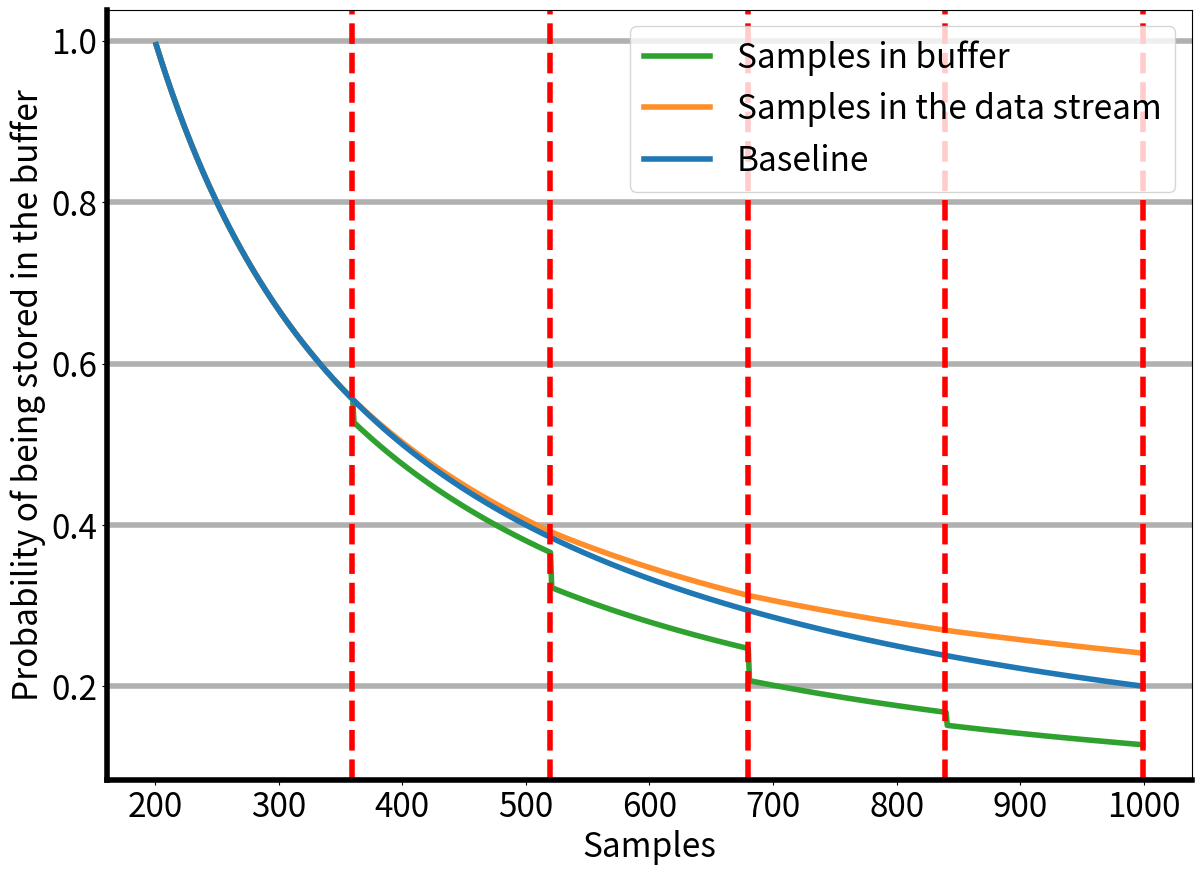

The matplotlib source for this figure: (Note: this script raises an exception after producing the figure.)
import math
import numpy as np
import matplotlib.pyplot as plt
r=1
k=200
x = np.arange(201, 1000, 1)
ref = np.ones((len(x)))
ref2 = np.ones((len(x)))
nn = 2
alp_list = [0/nn,0.1/nn,0.35/nn,0.7/nn,0.9/nn]
# alp_list = [0.5,0.5,0.5,0.5,0.5]
can_list = [len(x)/5,len(x)*2/5,len(x)*3/5,len(x)*4/5,len(x)*5/5]
for j in range(0,len(x)):
    for i,kkk in enumerate(can_list):
        if j<kkk:
            ref2[j] = alp_list[i]
            break
        else:
            continue
for i in x :
    for n in range(k+1,i+1):
        ref[i-k-1] *= (n*np.exp(ref2[n-k-1])-1)/n/np.exp(ref2[n-k-1])

y = k / x * np.exp(-ref2)
# z=np.exp(-ref2*(x-k))*ref
stand = k/x
# 创建figure对象
plt.figure(figsize=(14,10))

# 设定为用1个图表表示
ax = plt.subplot(1, 1, 1)

#设定各方程式的线性和标记，标签，plot
##线形图
line_width = 4  # 线的宽度为2像素
plt.plot(x, y, marker='o', markersize=1, label='Samples in buffer',color='#2FA12F', linewidth=line_width )
plt.plot(x, ref, marker='o', markersize=1, label='Samples in the data stream',color='#FF8E2A', linewidth=line_width)
plt.plot(x, stand, marker='o', markersize=1, label='Baseline',color='#1F77B4', linewidth=line_width)
# 画虚线
line_color = 'red'  # 线的颜色为红色
xx = [x+200 for x in can_list]  # 竖线的x坐标
for xxx in xx :
    plt.axvline(xxx, color=line_color, linewidth=line_width, linestyle='dashed')
#显示图例
plt.legend()
#显示网格线
ax.yaxis.grid(True, linewidth=line_width)
ax.spines['bottom'].set_linewidth(line_width)
ax.spines['left'].set_linewidth(line_width)
# 设置图例样式
legend = ax.legend(loc='upper right', fontsize=24)
plt.xlabel('Samples', fontsize=24)
plt.ylabel('Probability of being stored in the buffer', fontsize=24)
# 设置坐标轴数据样式
ax.tick_params(axis='x', labelsize=24)
ax.tick_params(axis='y', labelsize=24)
plt.savefig('figure/figure.jpg', quality=100)
#显示图表
plt.show()

print(y)

# print(np.exp(-0.041))
# print(np.exp(-0.015))